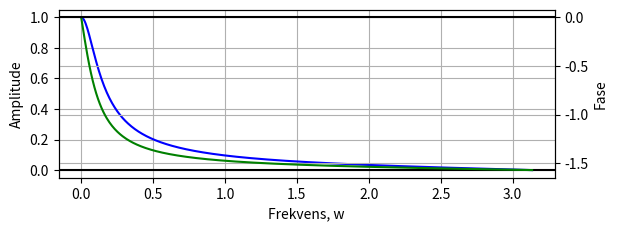

Write the Python code that produced this figure.
import numpy as np
import matplotlib.pyplot as plt
from scipy import signal

w, H_1 = signal.freqz([0.1, 0.1],[2, -1.8])

fig = plt.figure()
ax1 = fig.add_subplot(211)

plt.plot(w,abs(H_1),'b')
plt.xlabel('Frekvens, w')
plt.ylabel('Amplitude')
plt.grid(True, which = 'both')
plt.axhline(y=0, color='k')
plt.show()

ax2 = ax1.twinx()
angles = np.unwrap(np.angle(H_1))
plt.plot(w, angles, 'g')
plt.xlabel('Frekvens, w')
plt.ylabel("Fase")

plt.grid(True, which = 'both')
plt.axhline(y=0, color='k')
plt.show()